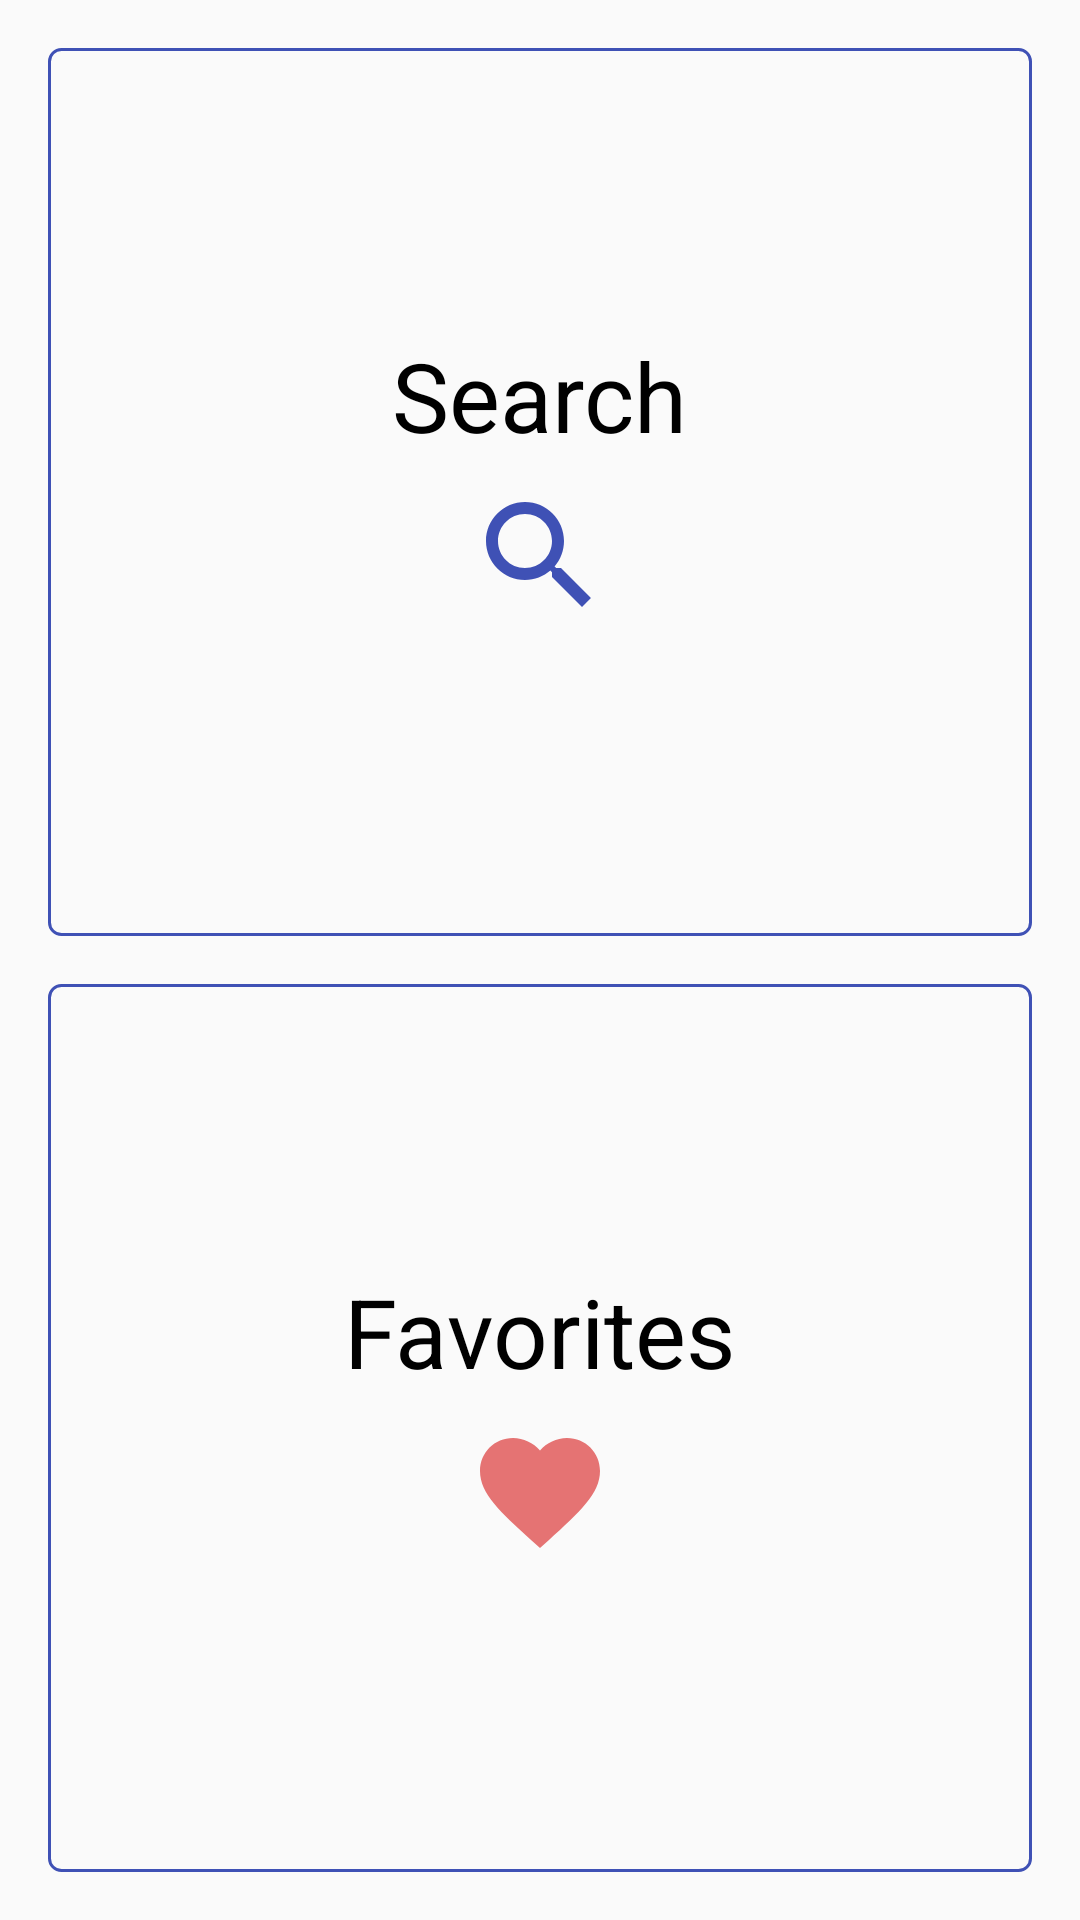

Reconstruct the res/layout file that produces this screen, plus the resources it refers to.
<!-- AndroidManifest.xml: application theme AppTheme -->
<!-- res/layout/activity_main.xml -->
<?xml version="1.0" encoding="utf-8"?>
<LinearLayout xmlns:android="http://schemas.android.com/apk/res/android"
              xmlns:app="http://schemas.android.com/apk/res-auto"
              xmlns:tools="http://schemas.android.com/tools"
              android:layout_width="match_parent"
              android:layout_height="match_parent"
              android:orientation="vertical"
              android:padding="16dp"
              tools:context="com.raywenderlich.ingredisearch.MainActivity">

  <LinearLayout
      android:id="@+id/searchButton"
      android:layout_width="match_parent"
      android:layout_height="0dp"
      android:layout_marginBottom="8dp"
      android:layout_weight="1"
      android:background="@drawable/bg_button"
      android:gravity="center"
      android:orientation="vertical">

    <TextView
        android:layout_width="wrap_content"
        android:layout_height="wrap_content"
        android:text="@string/search"
        android:textColor="@color/colorBlack"
        android:textSize="32sp"/>

    <ImageView
        android:contentDescription="@string/search"
        android:layout_width="48dp"
        android:layout_height="48dp"
        android:layout_margin="8dp"
        app:srcCompat="@drawable/ic_search_24dp"/>

  </LinearLayout>


  <LinearLayout
      android:id="@+id/favButton"
      android:layout_width="match_parent"
      android:layout_height="0dp"
      android:layout_marginTop="8dp"
      android:layout_weight="1"
      android:background="@drawable/bg_button"
      android:gravity="center"
      android:orientation="vertical">

    <TextView
        android:layout_width="wrap_content"
        android:layout_height="wrap_content"
        android:text="@string/favorites"
        android:textColor="@color/colorBlack"
        android:textSize="32sp"/>

    <ImageView
        android:contentDescription="@string/favorites"
        android:layout_width="48dp"
        android:layout_height="48dp"
        android:layout_margin="8dp"
        app:srcCompat="@drawable/ic_favorite_24dp"/>

  </LinearLayout>


</LinearLayout>
<!-- resources referenced by this layout -->
<resources>
  <color name="colorBlack">#000000</color>
  <!-- drawable bg_button (drawable) -->
  <?xml version="1.0" encoding="utf-8"?>
  <selector xmlns:android="http://schemas.android.com/apk/res/android">
  
    <item android:state_pressed="true">
      <shape>
        <corners android:radius="4dp" />
        <solid android:color="@color/colorGray" />
        <stroke android:width="1dp" android:color="@color/colorPrimary" />
      </shape>
    </item>
  
    <item android:state_focused="true">
      <shape>
        <corners android:radius="4dp" />
        <solid android:color="@color/colorGray" />
        <stroke android:width="1dp" android:color="@color/colorPrimary" />
      </shape>
    </item>
  
    <item>
      <shape>
        <corners android:radius="4dp" />
        <solid android:color="@android:color/transparent" />
        <stroke android:width="1dp" android:color="@color/colorPrimary" />
      </shape>
    </item>
  
  </selector>
  <!-- drawable ic_favorite_24dp (drawable) -->
  <vector xmlns:android="http://schemas.android.com/apk/res/android"
          android:width="24dp"
          android:height="24dp"
          android:viewportWidth="24.0"
          android:viewportHeight="24.0">
      <path
          android:fillColor="#e57373"
          android:pathData="M12,21.35l-1.45,-1.32C5.4,15.36 2,12.28 2,8.5 2,5.42 4.42,3 7.5,3c1.74,0 3.41,0.81 4.5,2.09C13.09,3.81 14.76,3 16.5,3 19.58,3 22,5.42 22,8.5c0,3.78 -3.4,6.86 -8.55,11.54L12,21.35z"/>
  </vector>
  <!-- drawable ic_search_24dp (drawable) -->
  <vector xmlns:android="http://schemas.android.com/apk/res/android"
          android:width="24dp"
          android:height="24dp"
          android:viewportWidth="24.0"
          android:viewportHeight="24.0">
      <path
          android:fillColor="@color/colorPrimary"
          android:pathData="M15.5,14h-0.79l-0.28,-0.27C15.41,12.59 16,11.11 16,9.5 16,5.91 13.09,3 9.5,3S3,5.91 3,9.5 5.91,16 9.5,16c1.61,0 3.09,-0.59 4.23,-1.57l0.27,0.28v0.79l5,4.99L20.49,19l-4.99,-5zM9.5,14C7.01,14 5,11.99 5,9.5S7.01,5 9.5,5 14,7.01 14,9.5 11.99,14 9.5,14z"/>
  </vector>
  <string name="favorites">Favorites</string>
  <string name="search">Search</string>
  <style name="AppTheme" parent="Theme.AppCompat.Light.DarkActionBar">
          
          <item name="colorPrimary">@color/colorPrimary</item>
          <item name="colorPrimaryDark">@color/colorPrimaryDark</item>
          <item name="colorAccent">@color/colorAccent</item>
      </style>
  <color name="colorGray">#ececec</color>
  <color name="colorPrimary">#3F51B5</color>
  <color name="colorPrimaryDark">#303F9F</color>
  <color name="colorAccent">#FF4081</color>
</resources>
